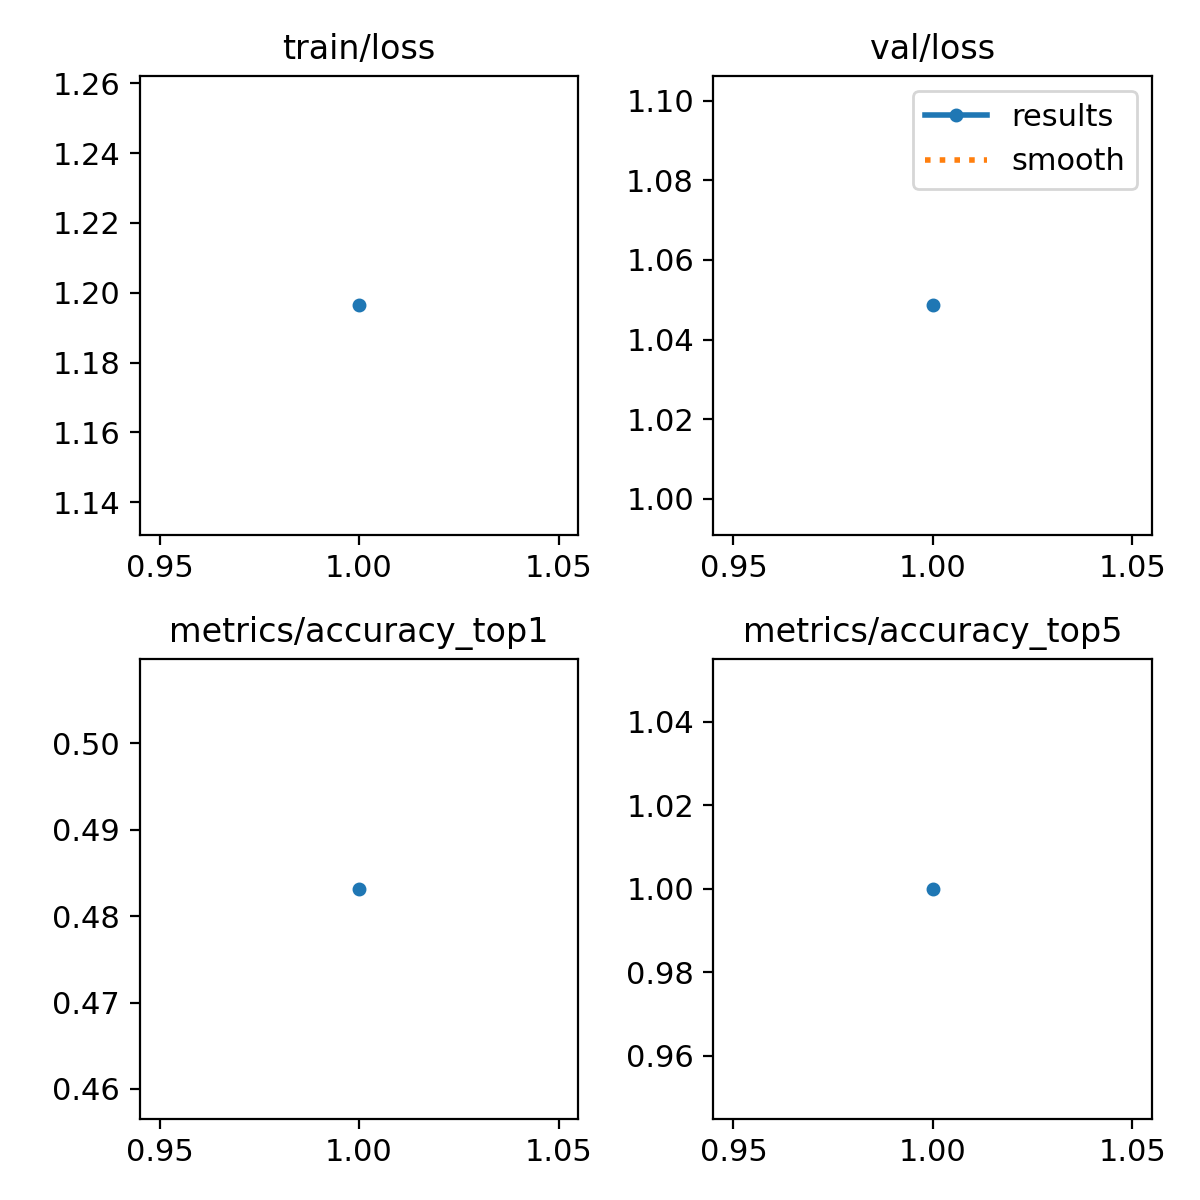

The file beside this chart, header and first rows:
epoch, train/loss, metrics/accuracy_top1, metrics/accuracy_top5, val/loss, lr/pg0, lr/pg1, lr/pg2
1, 1.196, 0.4832, 1, 1.049, 9.996e-05, 9.996e-05, 9.996e-05
